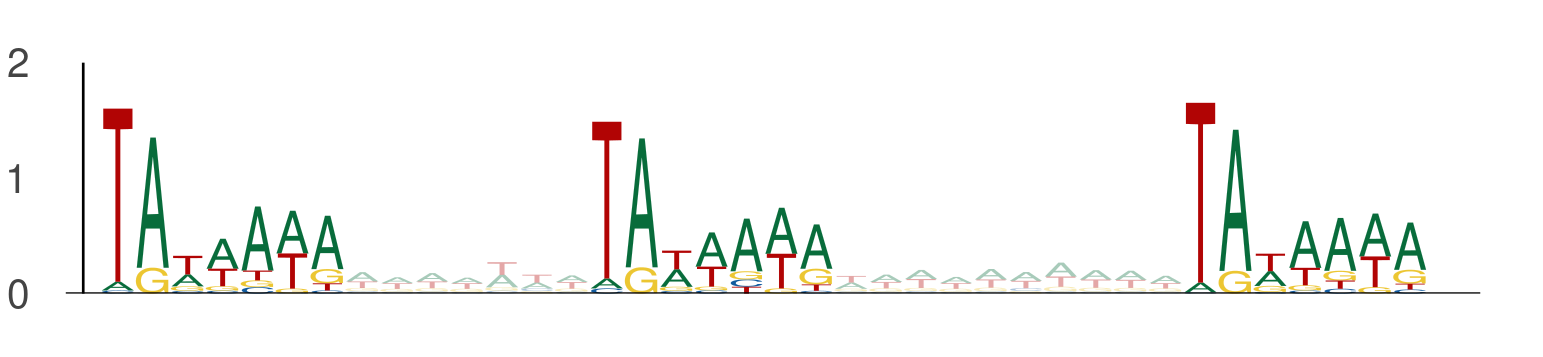

Source data for this figure (header and first rows):
seq_index, start_position, end_position, is_reversed_complement
7684, 117, 124, 0
7684, 131, 138, 0
7684, 148, 155, 0
2919, 112, 119, 0
2919, 126, 133, 0
2919, 143, 150, 0
8177, 102, 109, 0
8177, 116, 123, 0
8177, 133, 140, 0
5476, 104, 111, 0
5476, 118, 125, 0
5476, 135, 142, 0
1926, 43, 50, 0
1926, 57, 64, 0
1926, 74, 81, 0
4477, 107, 114, 0
4477, 121, 128, 0
4477, 138, 145, 0
3786, 38, 45, 0
3786, 52, 59, 0
3786, 69, 76, 0
9852, 70, 77, 0
9852, 84, 91, 0
9852, 101, 108, 0
2666, 34, 41, 0
2666, 48, 55, 0
2666, 65, 72, 0
5941, 115, 122, 0
5941, 129, 136, 0
5941, 146, 153, 0
3991, 118, 125, 0
3991, 132, 139, 0
3991, 149, 156, 0
2428, 117, 124, 0
2428, 131, 138, 0
2428, 148, 155, 0
1774, 115, 122, 0
1774, 129, 136, 0
1774, 146, 153, 0
13935, 115, 122, 0
13935, 129, 136, 0
13935, 146, 153, 0
1048, 106, 113, 0
1048, 120, 127, 0
1048, 137, 144, 0
3794, 90, 97, 0
3794, 104, 111, 0
3794, 121, 128, 0
11496, 56, 63, 0
11496, 70, 77, 0
11496, 87, 94, 0
4406, 112, 119, 0
4406, 126, 133, 0
4406, 143, 150, 0
11483, 70, 77, 0
11483, 84, 91, 0
11483, 101, 108, 0
11264, 120, 127, 0
11264, 134, 141, 0
11264, 151, 158, 0
... 825 more rows
